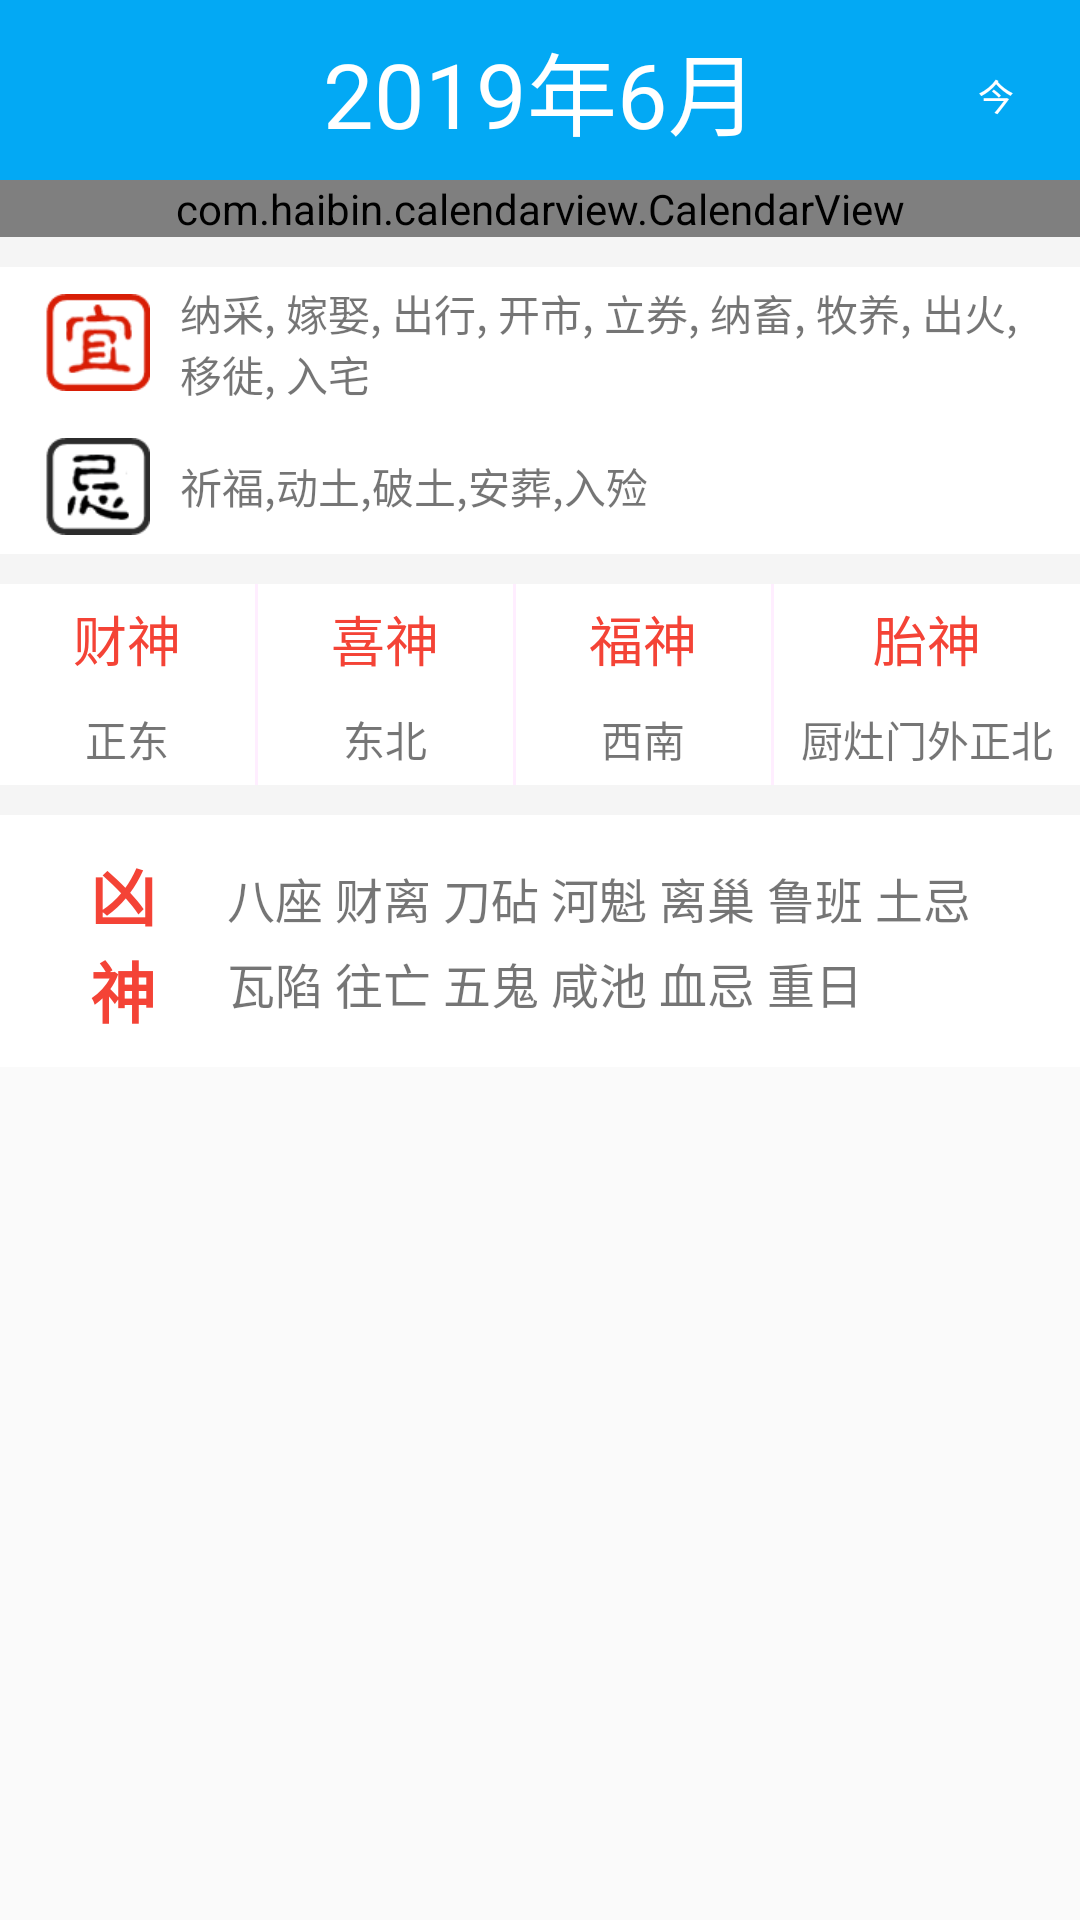

Write the Android layout XML for this screen, with the resource values it uses.
<!-- AndroidManifest.xml: application theme Theme.AppCompat.Light.NoActionBar -->
<!-- res/layout/activity_calendar.xml -->
<?xml version="1.0" encoding="utf-8"?>
<android.support.v4.widget.NestedScrollView xmlns:android="http://schemas.android.com/apk/res/android"
    android:layout_width="match_parent"
    android:layout_height="match_parent">

    <LinearLayout xmlns:android="http://schemas.android.com/apk/res/android"
        xmlns:app="http://schemas.android.com/apk/res-auto"
        xmlns:tools="http://schemas.android.com/tools"
        android:layout_width="match_parent"
        android:layout_height="match_parent"
        android:background="#fff"
        android:orientation="vertical"
        tools:context=".MainActivity">

        <RelativeLayout
            android:layout_width="match_parent"
            android:layout_height="60dp">

            <TextView
                android:id="@+id/tv_date"
                android:layout_width="match_parent"
                android:layout_height="60dp"
                android:background="#03A9F4"
                android:gravity="center"
                android:text="2019年6月"
                android:textColor="#ffffff"
                android:textSize="30dp" />


            <FrameLayout
                android:id="@+id/fl_current"
                android:layout_width="32dp"
                android:layout_height="32dp"
                android:layout_alignParentRight="true"
                android:layout_centerVertical="true"
                android:layout_marginRight="12dp"
                android:background="@drawable/bg_ripple">

                <ImageView
                    android:id="@+id/ib_calendar"
                    android:layout_width="match_parent"
                    android:layout_height="match_parent"
                    android:contentDescription="@string/app_name"
                    android:scaleType="centerInside"
                    android:src="@mipmap/ic_calendar"
                    android:tint="#FFFFFF" />

                <TextView
                    android:id="@+id/tv_current_day"
                    android:layout_width="wrap_content"
                    android:layout_height="wrap_content"
                    android:layout_gravity="center"
                    android:layout_marginTop="2dp"
                    android:gravity="center"
                    android:text="今"
                    android:textColor="#FFFFFF"
                    android:textSize="12sp" />
            </FrameLayout>

        </RelativeLayout>

        <com.haibin.calendarview.CalendarView
            android:id="@+id/calendarView"
            android:layout_width="match_parent"
            android:layout_height="wrap_content"
            android:background="#FDF2BB"
            app:calendar_padding="10dp"
            app:current_month_lunar_text_color="#bfbfbf"
            app:current_month_text_color="#333333"
            app:max_year="2050"
            app:min_year="1900"
            app:select_mode="single_mode"
            app:selected_lunar_text_color="#FF9800"
            app:selected_text_color="#FF9800"
            app:selected_theme_color="#108cd4"
            app:year_view_day_text_color="#333333"
            app:year_view_day_text_size="9sp"
            app:year_view_month_text_color="#ff0000"
            app:year_view_month_text_size="20sp"
            app:month_view_show_mode="mode_only_current"
            app:year_view_scheme_color="#f17706" />

        <View
            android:layout_width="match_parent"
            android:layout_height="10dp"
            android:background="@color/fenge" />

        <LinearLayout
            android:layout_width="match_parent"
            android:layout_height="wrap_content"
            android:gravity="center_vertical"
            android:orientation="horizontal"
            android:padding="5dp">

            <ImageView
                android:layout_width="35dp"
                android:layout_height="35dp"
                android:layout_marginLeft="10dp"
                android:src="@mipmap/yi" />

            <TextView
                android:id="@+id/tv_yi"
                android:layout_width="match_parent"
                android:layout_height="wrap_content"
                android:layout_marginLeft="10dp"
                android:text="纳采, 嫁娶, 出行, 开市, 立券, 纳畜, 牧养, 出火, 移徙, 入宅" />
        </LinearLayout>

        <LinearLayout
            android:layout_width="match_parent"
            android:layout_height="wrap_content"
            android:gravity="center_vertical"
            android:orientation="horizontal"
            android:padding="5dp">

            <ImageView
                android:layout_width="35dp"
                android:layout_height="35dp"
                android:layout_marginLeft="10dp"
                android:src="@mipmap/ji" />

            <TextView
                android:id="@+id/tv_ji"
                android:layout_width="match_parent"
                android:layout_height="wrap_content"
                android:layout_marginLeft="10dp"
                android:text="祈福,动土,破土,安葬,入殓" />
        </LinearLayout>

        <View
            android:layout_width="match_parent"
            android:layout_height="10dp"
            android:background="@color/fenge" />
        <LinearLayout
            android:layout_width="match_parent"
            android:layout_height="wrap_content"
            android:orientation="horizontal">

            <LinearLayout
                android:layout_width="0dp"
                android:layout_height="wrap_content"
                android:gravity="center"
                android:layout_weight="1"
                android:orientation="vertical">

                <TextView
                    android:layout_width="wrap_content"
                    android:layout_height="wrap_content"
                    android:layout_margin="5dp"
                    android:textColor="#F44336"
                    android:textSize="18sp"
                    android:text="财神"/>
                <TextView
                    android:id="@+id/tv_caishen"
                    android:layout_width="wrap_content"
                    android:layout_height="wrap_content"
                    android:layout_margin="5dp"
                    android:text="正东"/>
            </LinearLayout>
            <View
                android:layout_width="1dp"
                android:layout_height="fill_parent"
                android:background="#ffeeff" />
            <LinearLayout
                android:layout_width="0dp"
                android:layout_height="wrap_content"
                android:layout_weight="1"
                android:gravity="center"
                android:orientation="vertical">

                <TextView
                    android:layout_width="wrap_content"
                    android:layout_height="wrap_content"
                    android:layout_margin="5dp"
                    android:textColor="#F44336"
                    android:textSize="18sp"
                    android:text="喜神"/>
                <TextView
                    android:id="@+id/tv_xishen"
                    android:layout_width="wrap_content"
                    android:layout_height="wrap_content"
                    android:layout_margin="5dp"
                    android:text="东北"/>
            </LinearLayout>
            <View
                android:layout_width="1dp"
                android:layout_height="fill_parent"
                android:background="#ffeeff" />
            <LinearLayout
                android:layout_width="0dp"
                android:layout_height="wrap_content"
                android:layout_weight="1"
                android:gravity="center"
                android:orientation="vertical">

                <TextView
                    android:layout_width="wrap_content"
                    android:layout_height="wrap_content"
                    android:layout_margin="5dp"
                    android:textColor="#F44336"
                    android:textSize="18sp"
                    android:text="福神"/>
                <TextView
                    android:id="@+id/fushen"
                    android:layout_width="wrap_content"
                    android:layout_height="wrap_content"
                    android:layout_margin="5dp"
                    android:text="西南"/>
            </LinearLayout>
            <View
                android:layout_width="1dp"
                android:layout_height="fill_parent"
                android:background="#ffeeff" />
            <LinearLayout
                android:layout_width="0dp"
                android:layout_height="wrap_content"
                android:layout_weight="1.2"
                android:gravity="center"
                android:orientation="vertical">

                <TextView
                    android:layout_width="wrap_content"
                    android:layout_height="wrap_content"
                    android:layout_margin="5dp"
                    android:textColor="#F44336"
                    android:textSize="18sp"
                    android:text="胎神"/>
                <TextView
                    android:id="@+id/taishen"
                    android:layout_width="wrap_content"
                    android:layout_height="wrap_content"
                    android:layout_margin="5dp"
                    android:text="厨灶门外正北"/>
            </LinearLayout>



        </LinearLayout>
        <View
            android:layout_width="match_parent"
            android:layout_height="10dp"
            android:background="@color/fenge" />

        <LinearLayout
            android:layout_width="match_parent"
            android:layout_height="wrap_content"
            android:padding="10dp"
            android:orientation="horizontal">
            <TextView
                android:layout_width="wrap_content"
                android:layout_height="wrap_content"
                android:ems="1"
                android:layout_marginLeft="20dp"
                android:textColor="#F44336"
                android:textSize="22sp"
                android:textStyle="bold"
                android:text="凶神"/>
            <TextView
                android:id="@+id/tv_xiongshen"
                android:layout_width="wrap_content"
                android:layout_height="wrap_content"
                android:layout_marginLeft="20dp"
                android:layout_marginRight="20dp"
                android:lineSpacingExtra="5dp"
                android:layout_gravity="center"
                android:textSize="16sp"
                android:text="八座 财离 刀砧 河魁 离巢 鲁班 土忌 瓦陷 往亡 五鬼 咸池 血忌 重日"/>
        </LinearLayout>
    </LinearLayout>
</android.support.v4.widget.NestedScrollView>
<!-- resources referenced by this layout -->
<resources>
  <color name="fenge">#f5f5f5</color>
  <!-- mipmap ji: png bitmap (mipmap-xxxhdpi, 19530 bytes) -->
  <!-- mipmap yi: png bitmap (mipmap-xxxhdpi, 20072 bytes) -->
  <string name="app_name">爱上汕头</string>
</resources>
